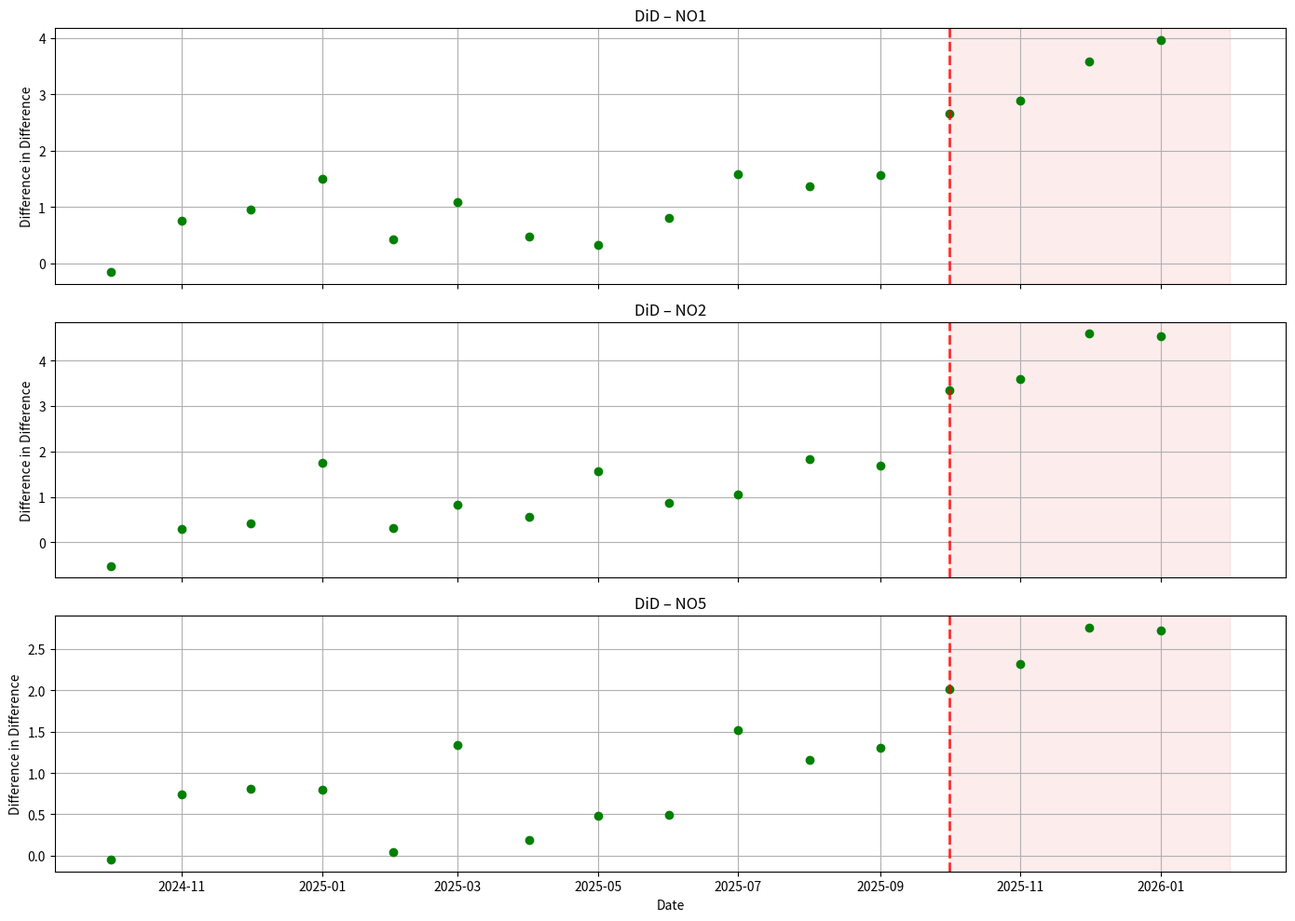

The script that saved this image:

import matplotlib.pyplot as plt
import pandas as pd
from networkx.algorithms.bipartite.basic import color


dates = pd.date_range(
    start="2024-10-01",
    end="2026-01-01",
    freq="MS"
)

# -------- NO1 -------- #
did_z1 = [-1,-0.04,-0.55,0.15,0.45,0.71,-0.65,2.18,0.9,-0.04,1.33,1.5,2.74,2.47,3.24,4.63
    # okt24, nov24, des24, ..., sep25 + okt25, nov25, des25, jan26
]

did_z1_temp = [-0.16,0.75,0.96,1.5,0.43,1.09,0.48,0.33,0.8,1.59,1.37,1.56,2.66,2.89,3.59,3.97
    # okt24, nov24, des24, ..., sep25 + okt25, nov25, des25, jan26
]

# -------- NO2 -------- #
did_z2 = [-0.05,0.44,0.24,0.64,0.42,0.87,0.86,0.74,0.92,1.28,1.8,1.89, 3.3,3.76,4.79,4.97
    # okt24, nov24, des24, ..., sep25 + okt25, nov25, des25, jan26
]

did_z2_temp = [-0.52,0.29,0.41,1.75,0.32,0.82,0.56,1.56,0.86,1.05,1.83,1.68,3.34,3.59,4.59,4.54
    # okt24, nov24, des24, ..., sep25 + okt25, nov25, des25, jan26
]

# -------- NO5 -------- #
did_z5 = [-0.24,0.62,0.28,0.56,0.03,1.31,0.08,1.19,0.57,0.92,1.09,1.37, 2.06,2.32,2.76,3.4
    # okt24, nov24, des24, ..., sep25 + okt25, nov25, des25, jan26
]

did_z5_temp = [-0.05,0.74,0.81,0.8,0.04,1.34,0.19,0.48,0.49,1.52,1.16,1.3,2.01,2.32,2.76,2.72
    # okt24, nov24, des24, ..., sep25 + okt25, nov25, des25, jan26
]
 # ----------- PLOT ----------- #

fig, axes = plt.subplots(
    nrows=3,
    ncols=1,
    figsize=(14, 10),
    sharex=True
)

# -------- NO1 --------
#axes[0].plot(dates, did_z1, label="NO1", color="blue", marker = 'o', linestyle = 'None')
axes[0].plot(dates, did_z1_temp, label="NO1 w/Temp",color="green", marker = 'o', linestyle = 'None')
axes[0].set_title("DiD – NO1")
axes[0].set_ylabel("Difference in Difference")
axes[0].axvline(x = pd.Timestamp('2025-10-01'), color = 'red', linestyle = '--', linewidth = 2, alpha = 0.8)
axes[0].axvspan(pd.Timestamp("2025-10-01"), pd.Timestamp("2026-01-31"), color = 'lightcoral', alpha = 0.15, zorder=0)
axes[0].grid(True)

# -------- NO2 --------
#axes[1].plot(dates, did_z2, label="NO2", color="blue", marker = 'o', linestyle = 'None')
axes[1].plot(dates, did_z2_temp, label="NO2 w/Temp",color="green", marker = 'o', linestyle = 'None')
axes[1].set_title("DiD – NO2")
axes[1].set_ylabel("Difference in Difference")
axes[1].axvline(x = pd.Timestamp('2025-10-01'), color = 'red', linestyle = '--', linewidth = 2, alpha = 0.8)
axes[1].axvspan(pd.Timestamp("2025-10-01"), pd.Timestamp("2026-01-31"), color = 'lightcoral', alpha = 0.15, zorder=0)
axes[1].grid(True)

# -------- NO5 --------
#axes[2].plot(dates, did_z5, label="NO5", color="blue", marker = 'o', linestyle = 'None')
axes[2].plot(dates, did_z5_temp, label="NO5 w/Temp", color="green", marker = 'o', linestyle = 'None')
axes[2].set_title("DiD – NO5")
axes[2].set_ylabel("Difference in Difference")
axes[2].axvline(x = pd.Timestamp('2025-10-01'), color = 'red', linestyle = '--', linewidth = 2, alpha = 0.8)
axes[2].axvspan(pd.Timestamp("2025-10-01"), pd.Timestamp("2026-01-31"), color = 'lightcoral', alpha = 0.15, zorder=0)
axes[2].set_xlabel("Date")
axes[2].grid(True)


'''from matplotlib.lines import Line2D

temp_legend_elements = [
    Line2D([0], [0], marker = 'o',
           color='blue',
           linestyle='None',
           markersize=10,
           label="Without temperature correction"),

    Line2D([0], [0], marker = 'o',
           color='green',
           linestyle='None',
           markersize=10,
           label='With temperature correction'
           )
]

temp_legend = fig.legend(
    handles=temp_legend_elements,
    loc="upper right",
    fontsize=17,
    framealpha=0.3,
    frameon=True
)

fig.add_artist(temp_legend)'''

plt.tight_layout()
plt.show()
